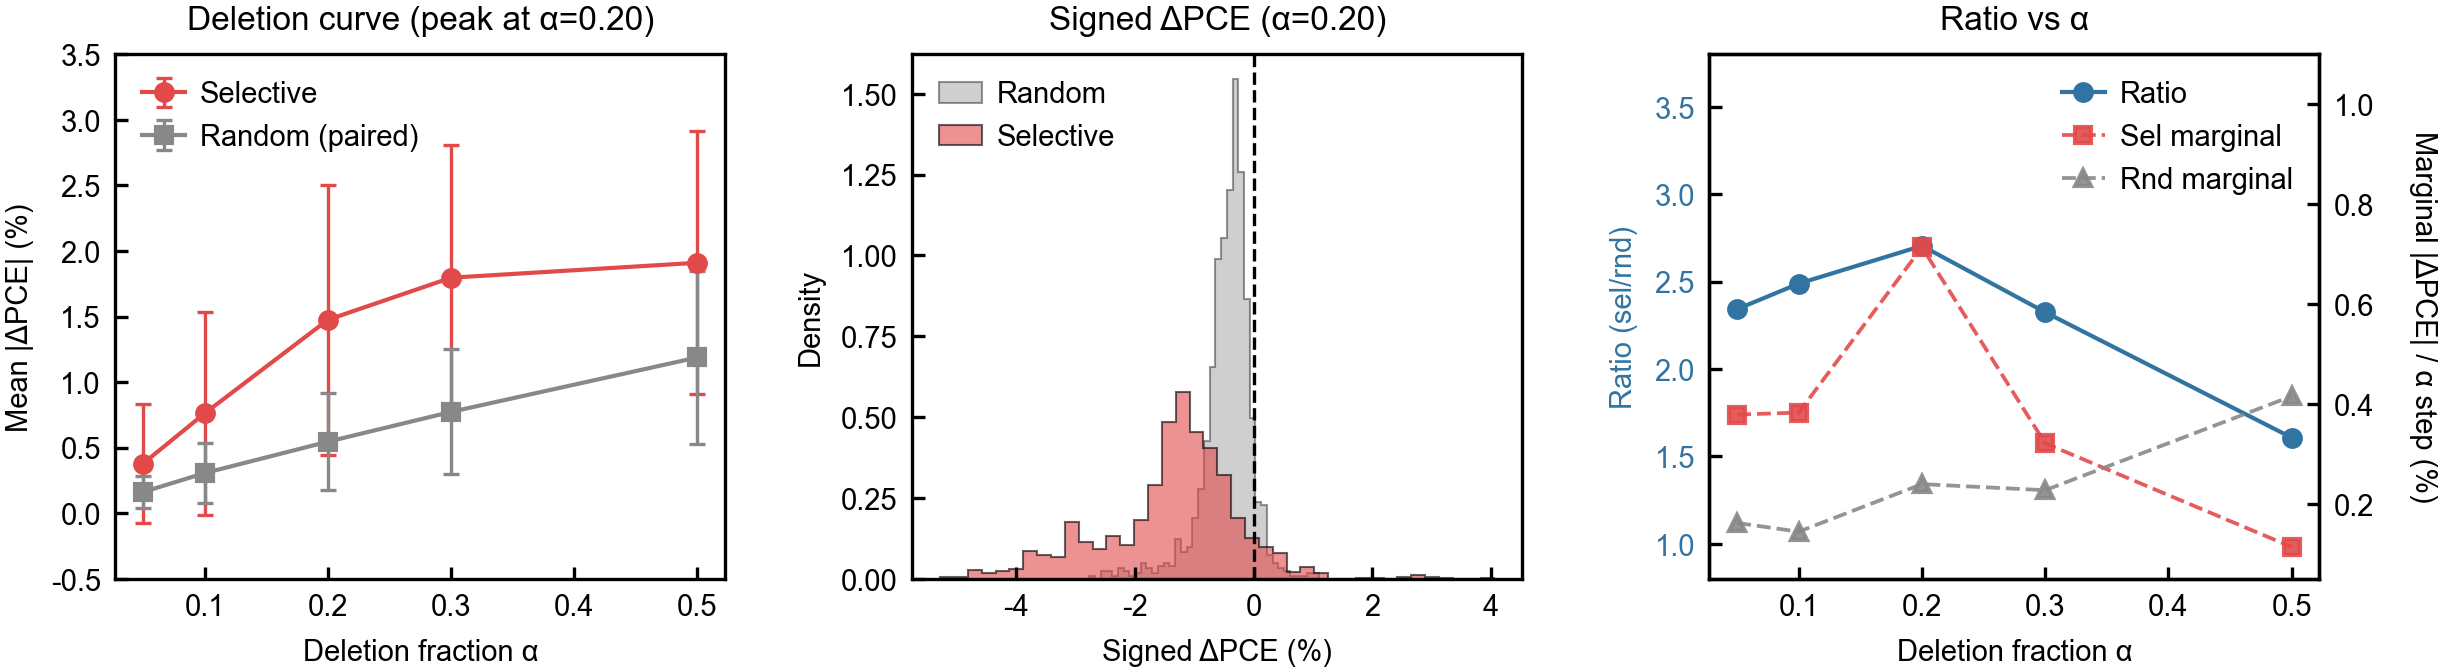

The file beside this chart, header and first rows:
sample_idx, alpha, n_active, pce_orig, delta_selective, delta_random_mean, signed_selective, signed_random_mean, counter_example
0, 0.05, 21, 20.52, 0.2086, 0.427, -0.2086, -0.2193, True
1, 0.05, 19, 20.02, 0.4419, 0.04228, -0.4419, -0.04091, False
2, 0.05, 21, 17.88, 0.1479, 0.09553, 0.1479, -0.05068, False
3, 0.05, 21, 19.3, 1.206, 0.1578, -1.206, -0.1346, False
4, 0.05, 29, 20.86, 0.1347, 0.1229, -0.1347, -0.09559, False
5, 0.05, 22, 20.22, 0.9428, 0.151, -0.9428, -0.07613, False
6, 0.05, 32, 20.55, 0.5561, 0.1315, -0.5561, -0.08705, False
7, 0.05, 40, 21.9, 0.5602, 0.1951, -0.5602, -0.1693, False
8, 0.05, 54, 18.87, 0.221, 0.1179, -0.221, -0.08437, False
9, 0.05, 24, 18.11, 0.1629, 0.04539, -0.1629, -0.02906, False
10, 0.05, 25, 18.98, 0.1948, 0.1131, -0.1948, -0.03041, False
11, 0.05, 21, 19.51, 0.4133, 0.1787, -0.4133, -0.1741, False
12, 0.05, 24, 17.62, 0.2535, 0.1258, -0.2535, -0.07817, False
13, 0.05, 19, 18.95, 0.1031, 0.0106, -0.1031, -0.004299, False
14, 0.05, 19, 18.97, 0.0869, 0.1301, -0.0869, -0.129, True
15, 0.05, 24, 19.47, 0.4303, 0.04136, -0.4303, -0.0361, False
16, 0.05, 30, 17.79, 0.05082, 0.1168, -0.05082, -0.112, True
17, 0.05, 31, 22.19, 1.186, 0.9844, -1.186, -0.9816, False
18, 0.05, 28, 22.57, 0.5566, 0.3234, -0.5566, -0.3168, False
19, 0.05, 32, 19.23, 0.2639, 0.06186, -0.2639, -0.04366, False
20, 0.05, 22, 13.44, 1.022, 0.188, 1.022, 0.1769, False
21, 0.05, 30, 18.82, 0.6069, 0.2085, -0.6069, -0.1855, False
22, 0.05, 31, 18.82, 0.2958, 0.1395, -0.2958, -0.1367, False
23, 0.05, 37, 21.45, 0.04344, 0.1761, -0.04344, -0.07524, True
24, 0.05, 22, 21.43, 0.1579, 0.4097, -0.1579, -0.3377, True
25, 0.05, 7, 17.23, 0.0002098, 0.007621, 0.0002098, -0.007178, True
26, 0.05, 27, 22.8, 1.566, 0.4794, -1.566, -0.4157, False
27, 0.05, 31, 18.85, 0.5453, 0.0921, -0.5453, -0.08264, False
28, 0.05, 24, 18.62, 0.4948, 0.09419, -0.4948, -0.08983, False
29, 0.05, 12, 17.15, 0.03771, 0.01782, -0.03771, 0.008851, False
30, 0.05, 32, 17.94, 0.7937, 0.153, -0.7937, -0.1262, False
31, 0.05, 25, 18.53, 0.8241, 0.1238, -0.8241, -0.08789, False
32, 0.05, 18, 19.59, 0.8125, 0.1726, -0.8125, -0.1565, False
33, 0.05, 10, 16.87, 0.3214, 0.2046, -0.3214, 0.02973, False
34, 0.05, 37, 21.6, 0.5046, 0.1379, -0.5046, -0.05077, False
35, 0.05, 27, 19.45, 0.1646, 0.02369, -0.1646, -0.01251, False
36, 0.05, 52, 21.22, 0.4446, 0.1773, -0.4446, -0.1305, False
37, 0.05, 32, 21.82, 0.6337, 0.2414, -0.6337, -0.2407, False
38, 0.05, 27, 17.34, 0.1767, 0.06852, 0.1767, -0.01449, False
39, 0.05, 23, 21.61, 0.2994, 0.2654, -0.2994, -0.2288, False
40, 0.05, 19, 17.7, 0.02515, 0.08086, 0.02515, 0.06089, True
41, 0.05, 24, 18.24, 0.6228, 0.1264, -0.6228, -0.05787, False
42, 0.05, 26, 18.4, 0.7412, 0.174, -0.7412, -0.07802, False
43, 0.05, 27, 19.19, 0.06088, 0.06607, -0.06088, -0.05868, True
44, 0.05, 27, 18.94, 0.2403, 0.04501, -0.2403, -0.03365, False
45, 0.05, 19, 18.35, 0.1285, 0.02466, -0.1285, -0.004968, False
46, 0.05, 48, 18.32, 0.2642, 0.07143, 0.2642, -0.04828, False
47, 0.05, 24, 18.58, 0.4541, 0.1447, -0.4541, -0.08213, False
48, 0.05, 20, 18.15, 0.3388, 0.1669, -0.3388, -0.1356, False
49, 0.05, 31, 21.92, 1.054, 0.5117, -1.054, -0.4869, False
50, 0.05, 18, 19.07, 0.01896, 0.2089, -0.01896, -0.186, True
51, 0.05, 28, 19.14, 0.09808, 0.09349, -0.09808, -0.08684, False
52, 0.05, 22, 17.81, 0.3098, 0.04314, -0.3098, -0.0123, False
53, 0.05, 27, 18.77, 0.9295, 0.08671, -0.9295, -0.0434, False
54, 0.05, 28, 19.14, 0.09808, 0.08003, -0.09808, -0.07225, False
55, 0.05, 19, 17.15, 0.1817, 0.09701, -0.1817, -0.004362, False
56, 0.05, 26, 20.22, 0.5923, 0.2094, -0.5923, -0.135, False
57, 0.05, 21, 19.07, 0.3639, 0.06326, -0.3639, -0.04815, False
58, 0.05, 21, 18.48, 0.1044, 0.2573, -0.1044, -0.2425, True
59, 0.05, 23, 17.7, 0.2023, 0.1521, -0.2023, -0.1357, False
... 6,265 more rows
